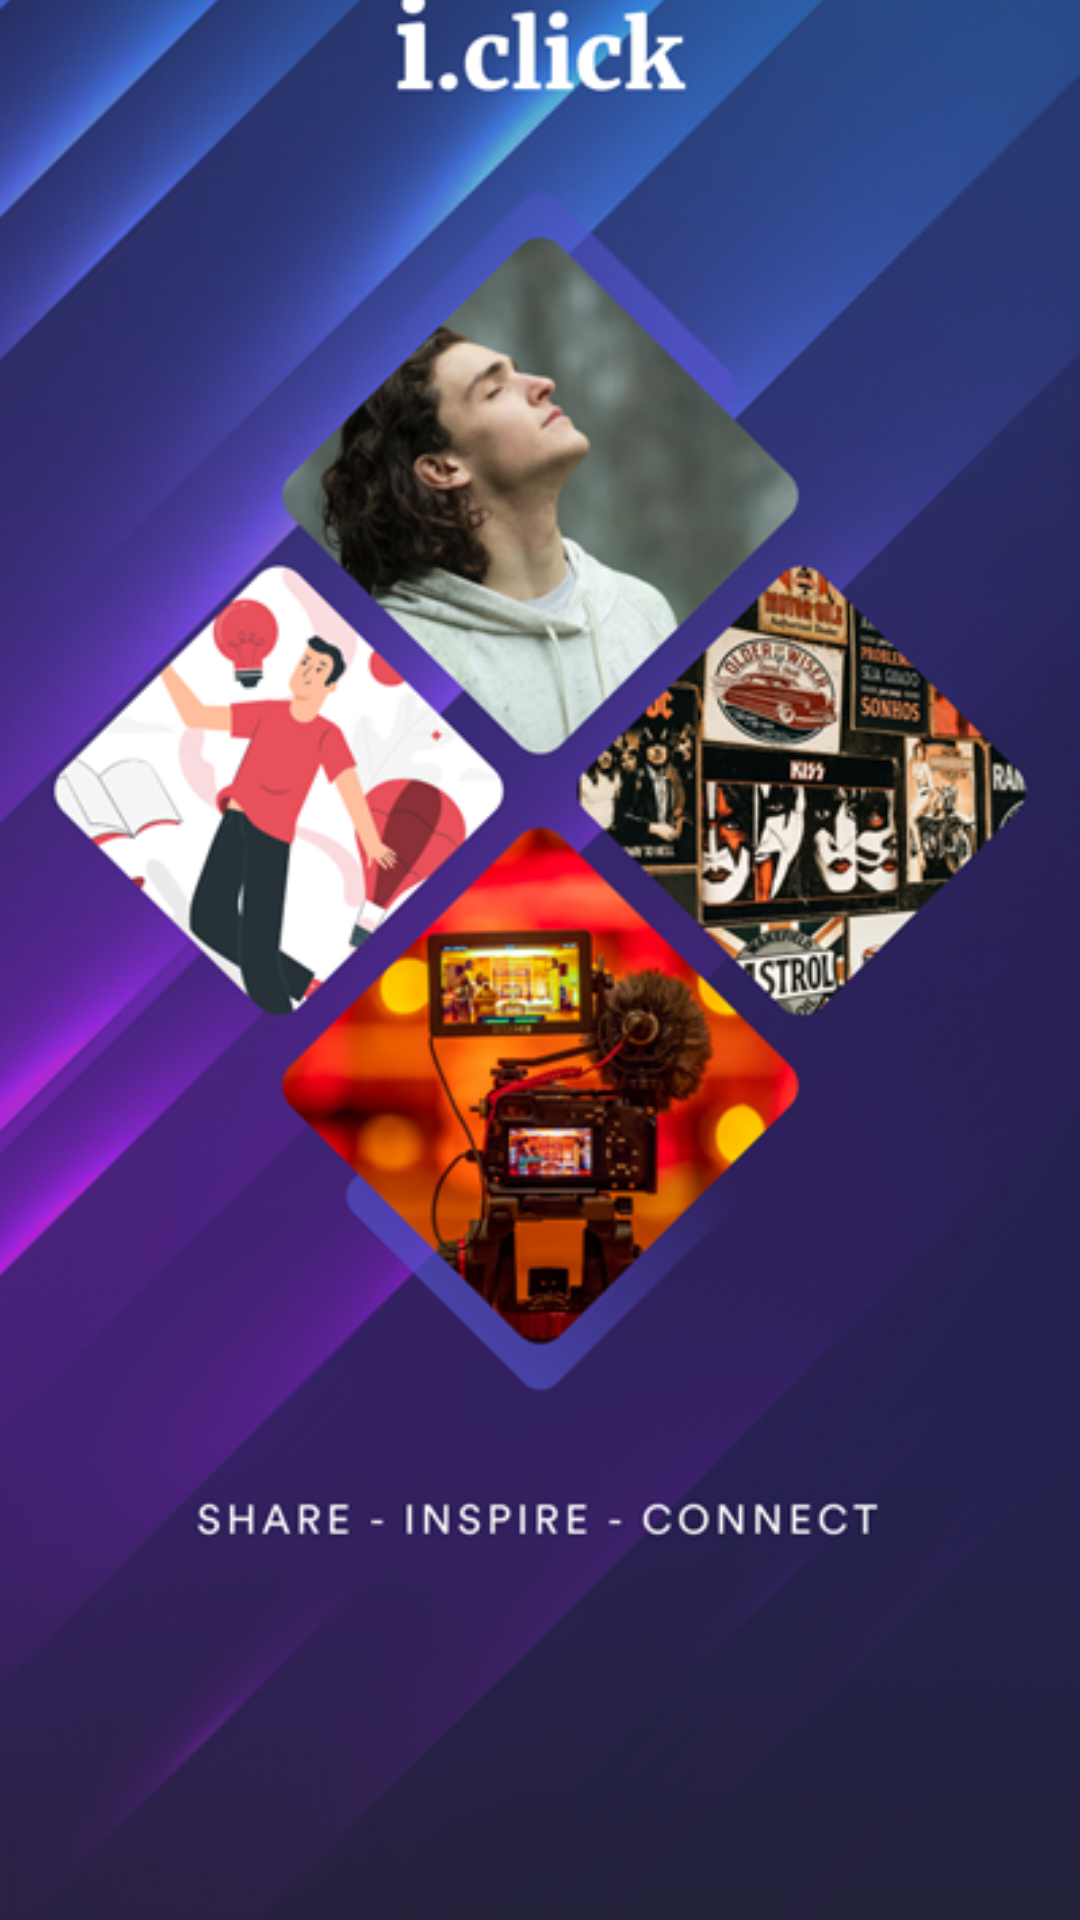

The Android layout XML behind this screen, and the referenced resources:
<!-- AndroidManifest.xml: application theme Theme.SocialMediaApp -->
<!-- res/layout/activity_splash.xml -->
<?xml version="1.0" encoding="utf-8"?>
<RelativeLayout xmlns:android="http://schemas.android.com/apk/res/android"
    xmlns:app="http://schemas.android.com/apk/res-auto"
    xmlns:tools="http://schemas.android.com/tools"
    android:id="@+id/main"
    android:layout_width="match_parent"
    android:layout_height="match_parent"
    tools:context=".SplashActivity">

    <ImageView
        android:layout_width="match_parent"
        android:layout_height="match_parent"
        android:src="@drawable/ic_background"
        android:scaleType="centerCrop" />















</RelativeLayout>
<!-- resources referenced by this layout -->
<resources>
  <!-- drawable ic_background: png bitmap (drawable, 485236 bytes) -->
</resources>
